Run: headless pygame with SDL's dummy video driver; simulated clock (each Clock.tick advances the game by its frame time, no real sleeping); random seed 0; keys injected as events and as key.get_pressed() state; no mouse input.
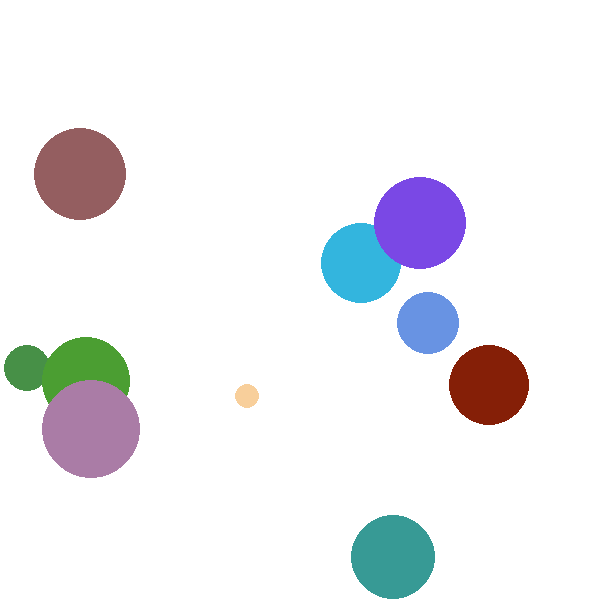
Frame 1 of 4 · flips 1–60 · no input
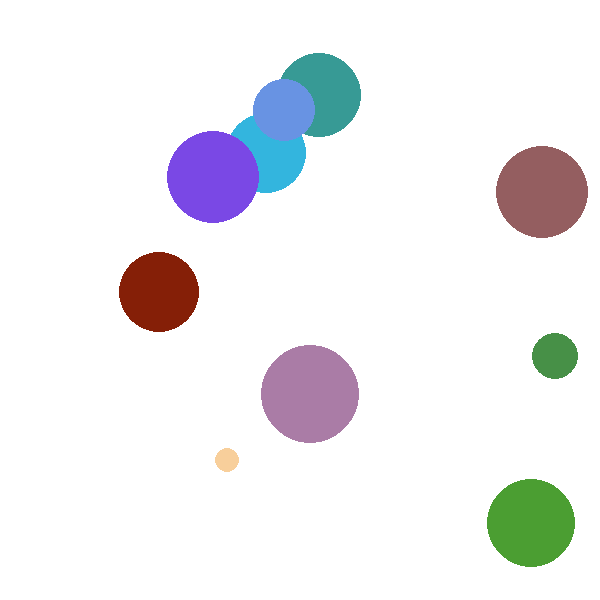
Frame 2 of 4 · flips 61–180 · tapped SPACE, RETURN · held RIGHT (→), D
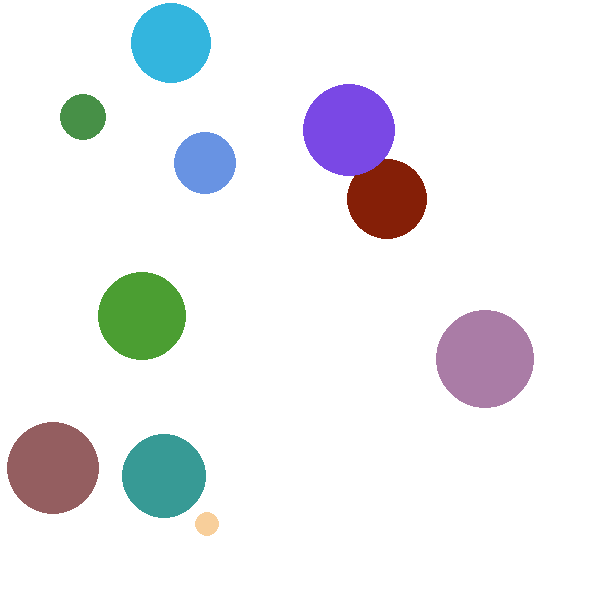
Frame 3 of 4 · flips 181–300 · held DOWN (↓), S
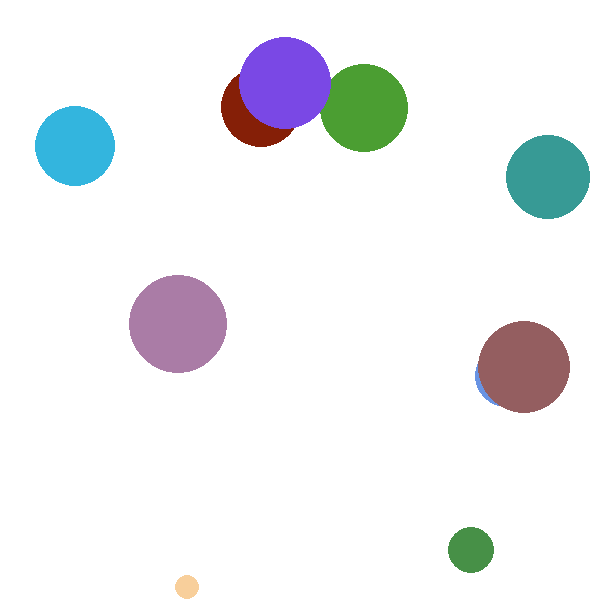
Frame 4 of 4 · flips 301–420 · held LEFT (←), A, UP (↑), W

The pygame program that drew these frames:

import pygame
import sys
import random
import math


# You will implement this module ENTIRELY ON YOUR OWN!

# TODO: Create a Ball class.
# TODO: Possible member variables: screen, color, x, y, radius, speed_x, speed_y
# TODO: Methods: __init__, draw, move
class Ball:
    def __init__(self, screen, color, x, y, radius, direction, speed):
        self.screen = screen
        self.x = x
        self.y = y
        self.radius = radius
        self.direction = direction
        self.color = color
        self.xspeed = math.cos(self.direction) * speed
        self.yspeed = math.sin(self.direction) * speed

    def move(self):
        self.x += self.xspeed
        self.y += self.yspeed

    def draw(self):
        pygame.draw.circle(self.screen, self.color, (self.x, self.y), self.radius)

    def vector(self):
        if self.y <= self.radius:
            self.yspeed = 0-self.yspeed
        elif self.y >= 600-self.radius:
            self.yspeed = 0-self.yspeed
        elif self.x < self.radius:
            self.xspeed = 0-self.xspeed
        elif self.x > 600-self.radius:
            self.xspeed = 0-self.xspeed
def main():
    pygame.init()
    screen = pygame.display.set_mode((600, 600))
    pygame.display.set_caption('Bouncing Ball')
    screen.fill(pygame.Color('white'))
    clock = pygame.time.Clock()


    balls = []
    for k in range(10):
        x = random.randint(150, 450)
        y = random.randint(150, 450)
        radius = random.randint(10, 50)
        direction = random.randint(0, 360)
        color1 = random.randint(0, 255)
        color2 = random.randint(0, 255)
        color3 = random.randint(0, 255)
        speed = random.randint(3,15)

        color = (color1, color2, color3)

        ball = Ball(screen, color, x, y, radius, direction, speed)
        balls.append(ball)

    # TODO: Create an instance of the Ball class called ball1

    while True:
        for event in pygame.event.get():
            if event.type == pygame.QUIT:
                sys.exit()
        clock.tick(60)
        screen.fill(pygame.Color('white'))

        for ball in balls:
            ball.vector()
            ball.move()
            ball.draw()

        # TODO: Move the ball
        # TODO: Draw the ball

        pygame.display.update()


main()


# Optional challenges (if you finish and want do play a bit more):
#   After you get 1 ball working make a few balls (ball2, ball3, etc) that start in different places.
#   Make each ball a different color
#   Make the screen 1000 x 800 to allow your balls more space (what needs to change?)
#   Make the speed of each ball randomly chosen (1 to 5)
#   After you get that working try making a list of balls to have 100 balls (use a loop)!
#   Use random colors for each ball
